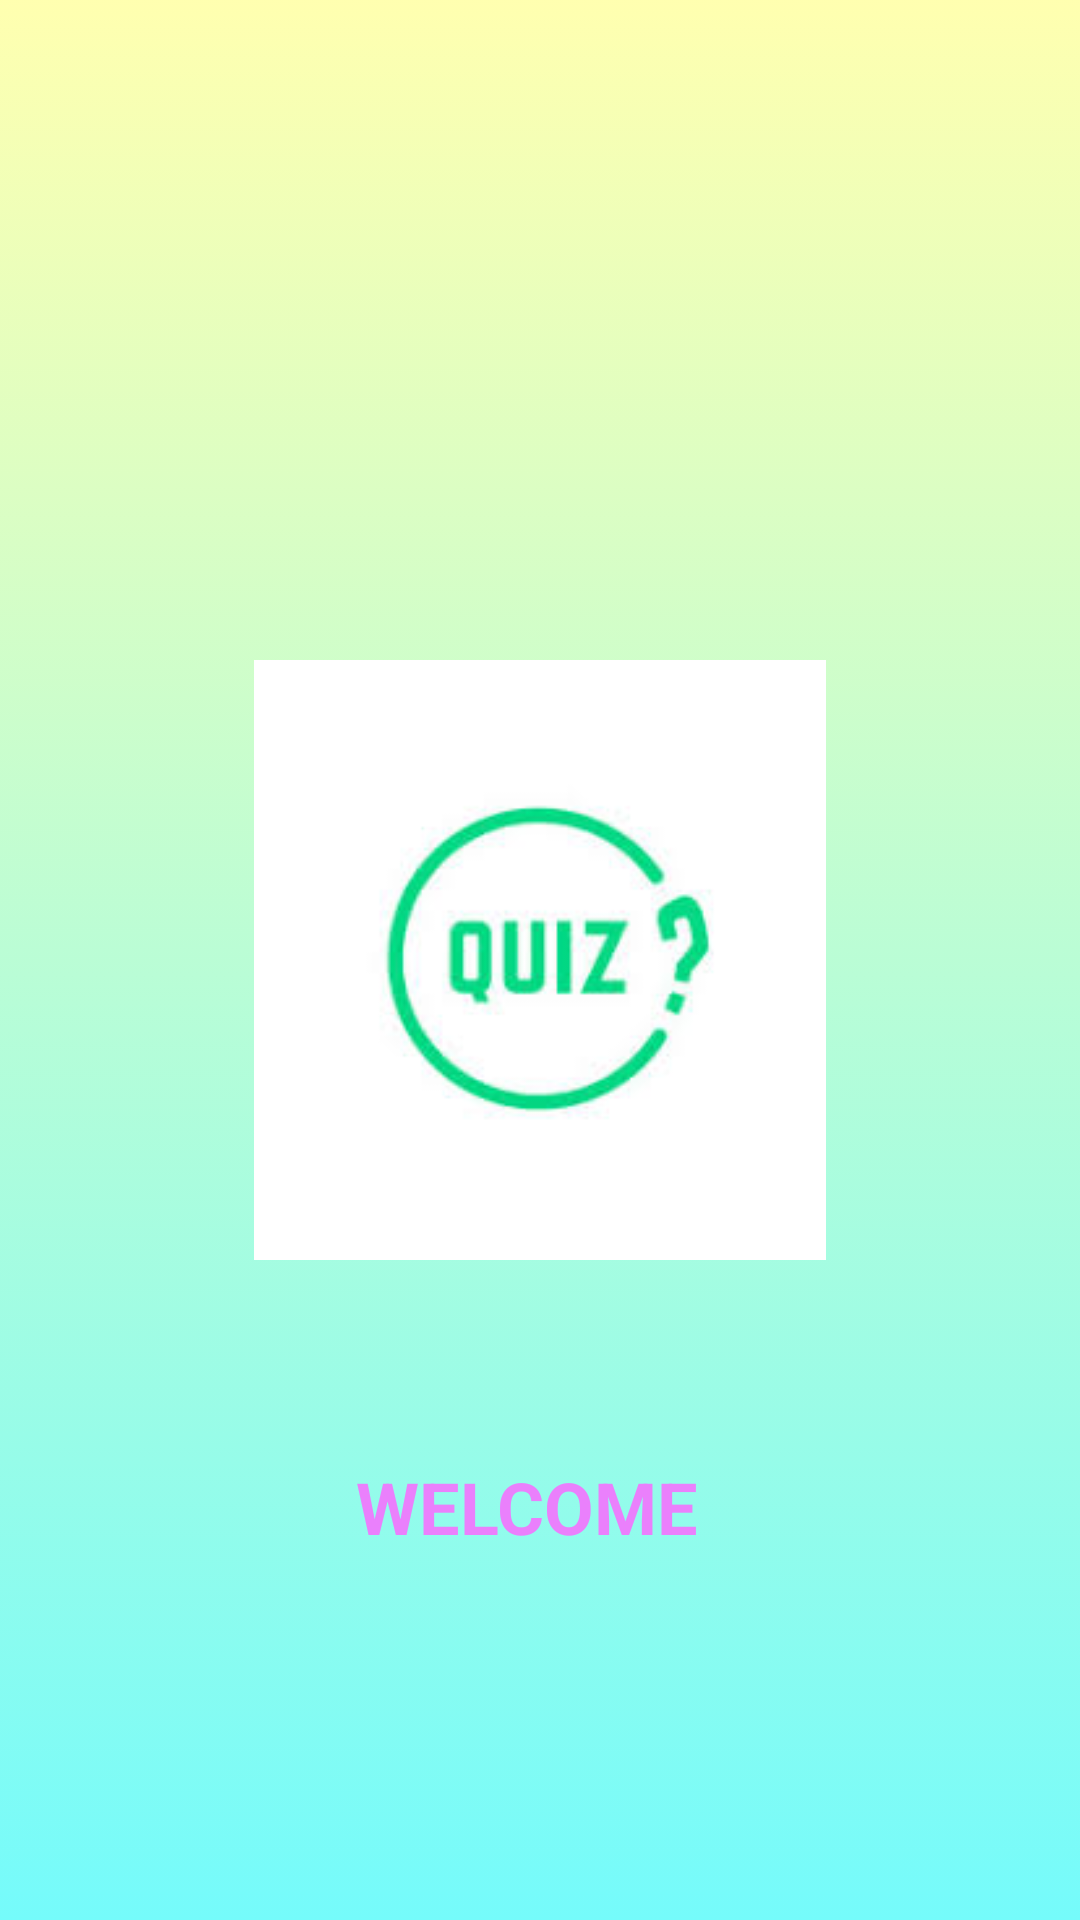

Reconstruct the res/layout file that produces this screen, plus the resources it refers to.
<!-- AndroidManifest.xml: application theme Theme.FunQuiz -->
<!-- res/layout/activity_splash_real.xml -->
<?xml version="1.0" encoding="utf-8"?>
    <RelativeLayout xmlns:android="http://schemas.android.com/apk/res/android"
    android:layout_width="match_parent"
    android:layout_height="match_parent"
    android:background="@drawable/gradient_background">

    <ImageView
        android:id="@+id/imageForeground"
        android:layout_width="200dp"
        android:layout_height="200dp"
        android:layout_centerInParent="true"
        android:src="@drawable/download"
        android:contentDescription="TODO" />

    <TextView
        android:layout_width="match_parent"
        android:layout_height="wrap_content"
        android:layout_below="@+id/imageForeground"
        android:layout_alignParentEnd="true"
        android:layout_alignParentBottom="false"
        android:layout_marginLeft="10dp"
        android:layout_marginTop="56dp"
        android:layout_marginEnd="9dp"
        android:layout_marginRight="10dp"
        android:layout_marginBottom="10dp"
        android:gravity="center"
        android:padding="10dp"
        android:text="WELCOME"
        android:textColor="#EA80FC"
        android:textSize="24sp"
        android:textStyle="bold" />
    </RelativeLayout>
<!-- resources referenced by this layout -->
<resources>
  <!-- drawable download: png bitmap (drawable-v24, 4337 bytes) -->
  <!-- drawable gradient_background (drawable) -->
  <?xml version="1.0" encoding="utf-8"?>
  <selector xmlns:android="http://schemas.android.com/apk/res/android">
  <item>
      <shape>
          <gradient
              android:angle="90"
              android:startColor="#75FBFB"
              android:endColor="#EFFA"
              android:type="linear"/>
      </shape>
  </item>
  </selector>
  <style name="Theme.FunQuiz" parent="Theme.MaterialComponents.DayNight.NoActionBar">
          
          <item name="colorPrimary">@color/purple_500</item>
          <item name="colorPrimaryVariant">#75FBFC</item>
          <item name="colorOnPrimary">@color/white</item>
          
          <item name="colorSecondary">@color/teal_200</item>
          <item name="colorSecondaryVariant">@color/teal_700</item>
          <item name="colorOnSecondary">@color/black</item>
          
          <item name="android:statusBarColor" tools:targetApi="l">?attr/colorPrimaryVariant</item>
          
      </style>
  <!-- not gathered from this repository: default colours our renderer supplied (Android Studio template values) -->
  <color name="purple_500">#FF6200EE</color>
  <color name="teal_200">#FF03DAC5</color>
  <color name="teal_700">#FF018786</color>
  <color name="black">#FF000000</color>
  <color name="white">#FFFFFFFF</color>
</resources>
